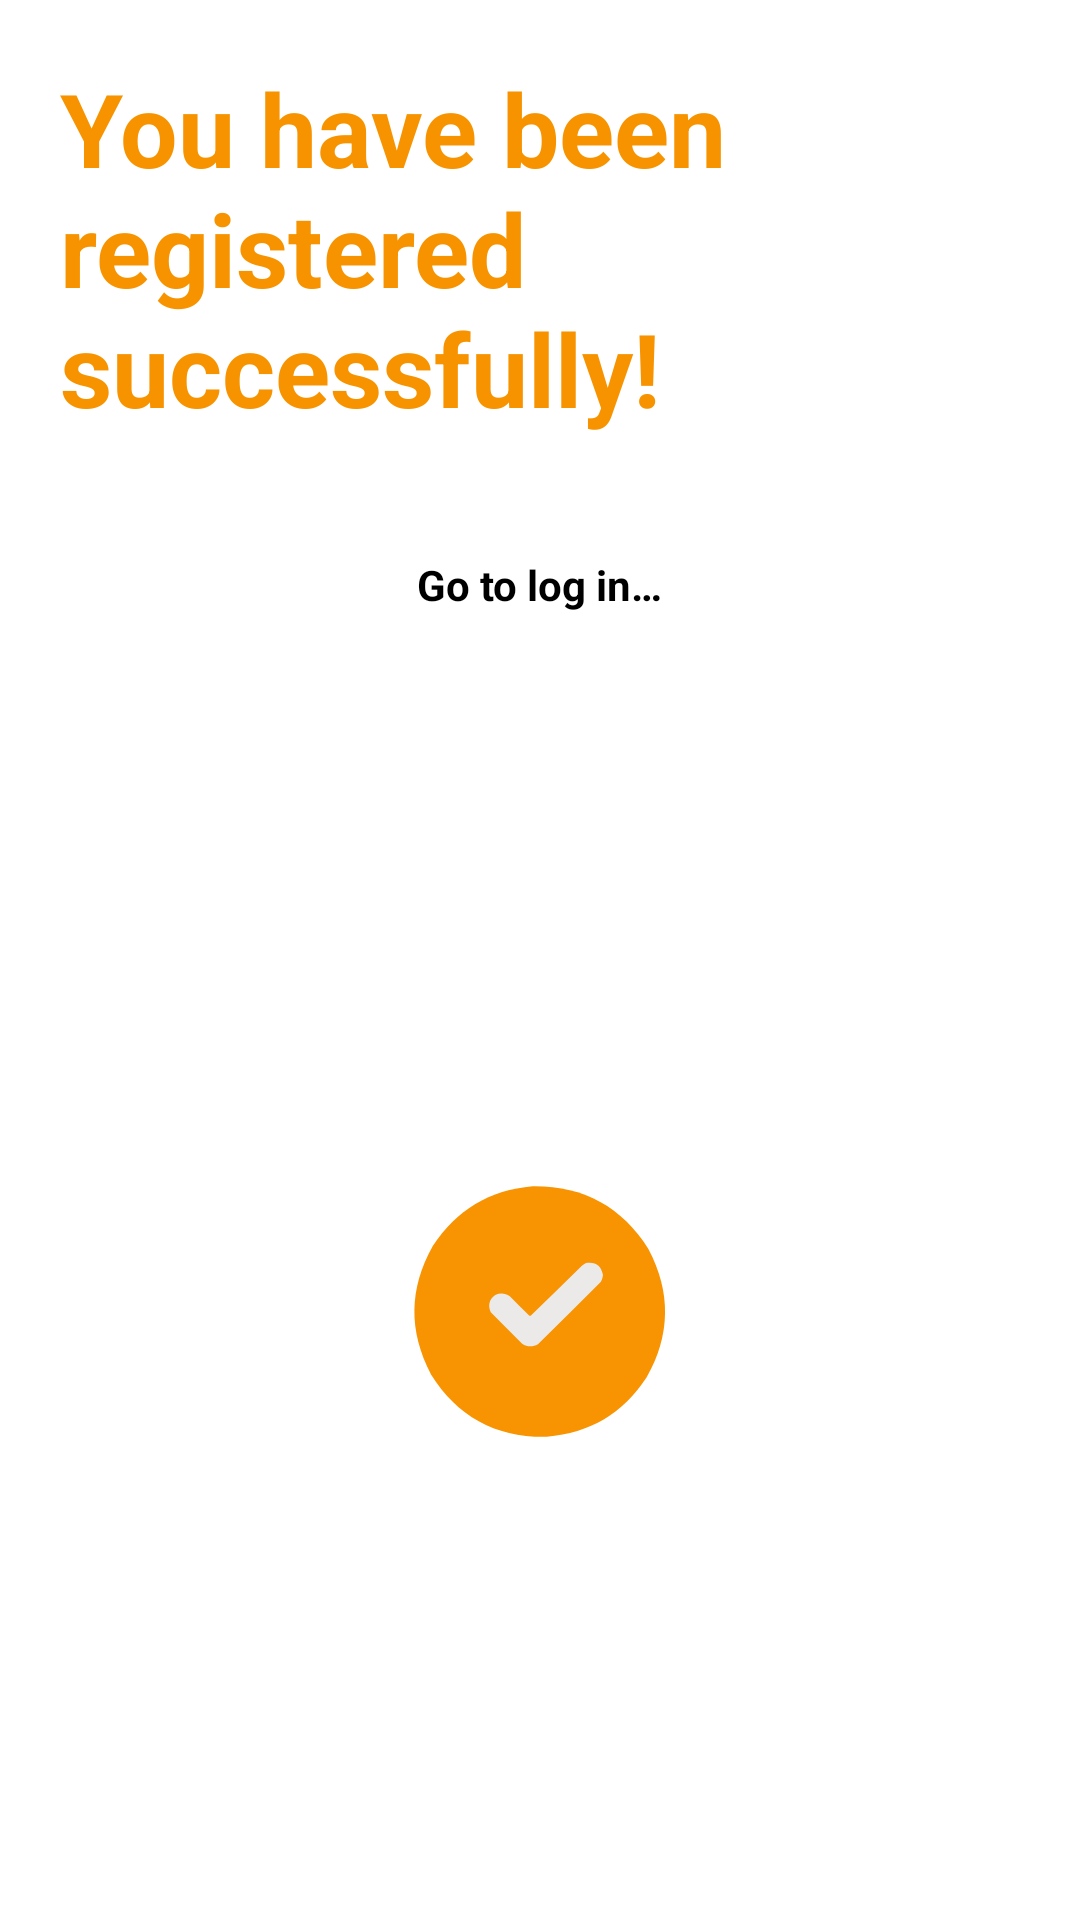

The Android layout XML behind this screen, and the referenced resources:
<!-- AndroidManifest.xml: application theme Theme.Erabook -->
<!-- res/layout/register_successful.xml -->
<?xml version="1.0" encoding="utf-8"?>
<androidx.constraintlayout.widget.ConstraintLayout xmlns:android="http://schemas.android.com/apk/res/android"
    xmlns:app="http://schemas.android.com/apk/res-auto"
    android:layout_width="match_parent"
    android:layout_height="wrap_content">
    <TextView
        android:id="@+id/signupsucc"
        android:layout_width="wrap_content"
        android:layout_height="wrap_content"
        android:padding="@dimen/space20"
        android:text="@string/signup_succ"
        android:textColor="@color/primary"
        android:textSize="@dimen/textXL"
        android:textStyle="bold"
        app:layout_constraintEnd_toEndOf="parent"
        app:layout_constraintStart_toStartOf="parent"
        app:layout_constraintTop_toTopOf="parent" />

    <TextView
        android:id="@+id/go_to_login_text"
        android:layout_width="wrap_content"
        android:layout_height="wrap_content"
        android:padding="@dimen/space20"
        android:text="@string/signup_succ_desc"
        android:textSize="@dimen/textMedium"
        android:textStyle="bold"
        app:layout_constraintEnd_toEndOf="parent"
        app:layout_constraintStart_toStartOf="parent"
        app:layout_constraintTop_toBottomOf="@id/signupsucc" />

    <ImageView
        android:id="@+id/ok_imageButton"
        android:layout_width="100dp"
        android:layout_height="100dp"
        android:layout_marginTop="@dimen/space10"
        android:contentDescription="@string/desc_img"
        android:src="@drawable/successful"
        app:layout_constraintBottom_toBottomOf="parent"
        app:layout_constraintEnd_toEndOf="parent"
        app:layout_constraintStart_toStartOf="parent"
        app:layout_constraintTop_toBottomOf="@id/go_to_login_text" />
</androidx.constraintlayout.widget.ConstraintLayout>
<!-- resources referenced by this layout -->
<resources>
  <color name="primary">#FFf89300</color>
  <dimen name="space10">10dp</dimen>
  <dimen name="space20">20dp</dimen>
  <dimen name="textMedium">14sp</dimen>
  <dimen name="textXL">34sp</dimen>
  <!-- drawable successful (drawable) -->
  <vector xmlns:android="http://schemas.android.com/apk/res/android"
      android:width="512dp"
      android:height="512dp"
      android:viewportWidth="512"
      android:viewportHeight="512">
    <path
        android:pathData="M243.5,41.5C329.67,40.49 395.5,76.15 441,148.5C479.84,222.07 478.84,295.07 438,367.5C398.04,429.09 341.2,462.92 267.5,469C181.3,470.5 115.47,435 70,362.5C31.16,288.93 32.16,215.93 73,143.5C113.17,81.99 170,47.99 243.5,41.5Z"
        android:strokeAlpha="0.997"
        android:fillColor="#FFf89300"
        android:fillAlpha="0.997"/>
    <path
        android:pathData="M334.5,172.5C350.94,170.04 360.61,176.87 363.5,193C363.07,197.04 361.9,200.87 360,204.5C324.53,240.31 288.69,275.81 252.5,311C243.26,315.92 234.26,315.59 225.5,310C207.61,292.11 189.78,274.28 172,256.5C166.74,244.55 169.24,234.71 179.5,227C188.2,223.27 196.53,223.94 204.5,229C215.5,240 226.5,251 237.5,262C238.5,262.67 239.5,262.67 240.5,262C269.5,233.67 298.5,205.33 327.5,177C329.9,175.48 332.23,173.98 334.5,172.5Z"
        android:fillColor="#ebeae9"/>
  </vector>
  <string name="desc_img">Some description for img</string>
  <string name="signup_succ">You have been registered successfully!</string>
  <string name="signup_succ_desc">Go to log in…</string>
  <style name="Theme.Erabook" parent="Base.Theme.Erabook" />
  <style name="Base.Theme.Erabook" parent="Theme.MaterialComponents.DayNight.NoActionBar">
          <item name="colorPrimary">@color/primary</item>
          <item name="colorSecondary">@color/secondary</item>
          <item name="backgroundColor">@color/secondary</item>
          <item name="textFillColor">@color/black</item>
          <item name="android:textColor">@color/black</item>
      </style>
  <color name="secondary">#FFfff4e6</color>
  <color name="black">#FF000000</color>
</resources>
